Labelled photos from "split_dataset", an image-classification folder in naitripanchal/Rice_Crop_Disease_Detection_using_Hybrid_CNN-VIT_Aproach. The possible labels are: brown spot fungal disease, damaged by pests, downy mildew fungal disease, hispa pest damage, leaf streak bacterial disease, leaf blight bacterial disease, tungro viral disease.

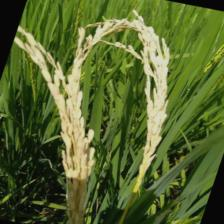
Label: damaged by pests

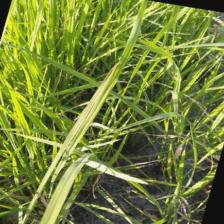
Label: leaf streak bacterial disease

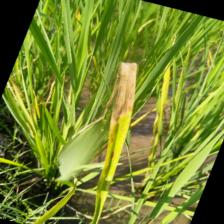
Label: downy mildew fungal disease

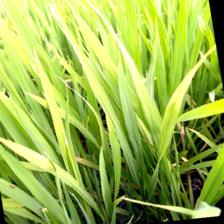
Label: tungro viral disease

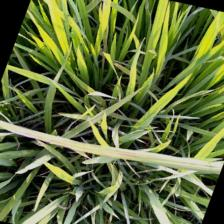
Label: leaf blight bacterial disease

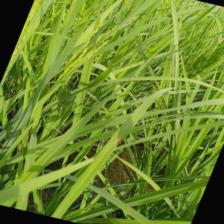
Label: brown spot fungal disease
